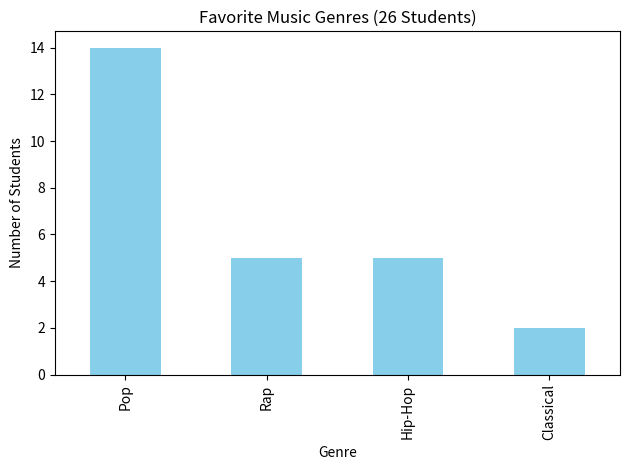
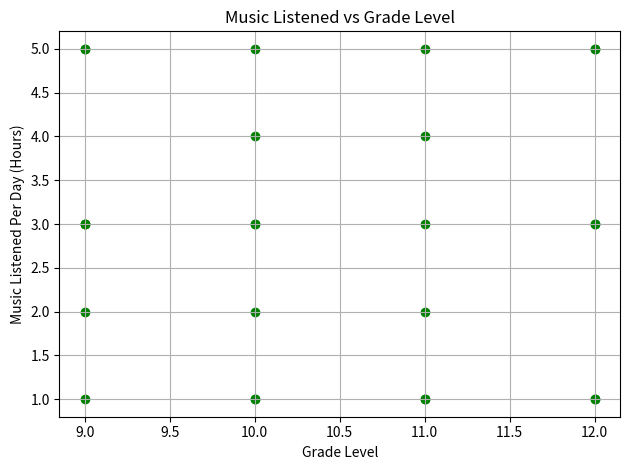

Write the Python code that produced these figures, in order.
# If you do not have pandas or matplotlib installed you will need to 
# install them in Terminal. Open VS Code, open Terminal and type: 
# py -m pip install pandas matplotlib

import pandas as pd
import matplotlib.pyplot as plt

# Input your dataset
data = {
    "Artist": [
        "Malcolm Todd", "Malcolm Todd", "Don Toliver", "Travis Scott", "Malcolm Todd",
        "Malcolm Todd", "TWICE", "Travis Scott", "TWICE", "TWICE",
        "Travis Scott", "Taylor Swift", "TWICE", "Malcolm Todd", "TWICE",
        "Malcolm Todd", "Taylor Swift", "TWICE", "Taylor Swift", "Taylor Swift",
        "Taylor Swift", "TWICE", "Taylor Swift", "Travis Scott", "Taylor Swift",
        "Malcolm Todd"
    ],

    "Genre": [
        "Pop", "Classical", "Rap", "Rap", "Pop",
        "Classical", "Pop", "Rap", "Pop", "Pop",
        "Rap", "Hip-Hop", "Hip-Hop", "Pop", "Pop",
        "Hip-Hop", "Rap", "Pop", "Hip-Hop", "Pop",
        "Pop", "Pop", "Pop", "Pop", "Pop",
        "Hip-Hop"
    ],

    "HoursPerDay": [
        2, 5, 1, 1, 3,
        4, 2, 5, 1, 1,
        4, 5, 5, 3, 5,
        1, 5, 3, 1, 3,
        3, 2, 3, 3, 3,
        1
    ],

    # If you really want a space in the column name, you must use the same string later
    "Time of Day Listened": [
        "Night", "Midnight", "Night", "Evening", "Night",
        "Night", "Night", "Evening", "Morning", "Evening",
        "Evening", "Midnight", "Evening", "Evening", "Evening",
        "Evening", "Midnight", "Evening", "Afternoon", "Morning",
        "Morning", "Night", "Afternoon", "Evening", "Night",
        "Night"
    ],

    # You were using df["Grade"] in the scatter but never defined Grade.
    # Here’s an example Grade list for 26 students:
    "Grade": [
        9, 10, 11, 12, 9,
        10, 11, 12, 9, 10,
        11, 12, 9, 10, 11,
        12, 9, 10, 11, 12,
        9, 10, 11, 12, 9,
        10
    ]
}

# Convert to DataFrame
df = pd.DataFrame(data)

# Display first few rows
print("Music Preference Dataset (26 Students):")
print(df)

# Bar Graph of Genres
# ---------------------------
genre_counts = df["Genre"].value_counts()

plt.figure()
genre_counts.plot(kind="bar", color="skyblue")
plt.title("Favorite Music Genres (26 Students)")
plt.xlabel("Genre")
plt.ylabel("Number of Students")
plt.tight_layout()
plt.show()

# Scatter Plot - Grade vs HoursPerDay
# ---------------------------
plt.figure()
plt.scatter(df["Grade"], df["HoursPerDay"], color="green")
plt.xlabel("Grade Level")
plt.ylabel("Music Listened Per Day (Hours)")
plt.title("Music Listened vs Grade Level")
plt.grid(True)
plt.tight_layout()
plt.show()